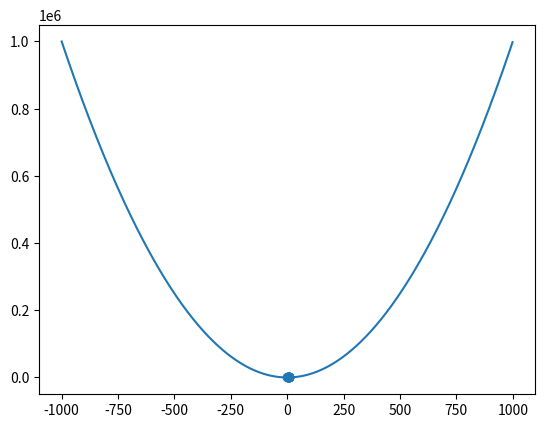

The matplotlib source for this figure:
import matplotlib.pyplot as plt
import numpy as np

x = [1, 2, 3, 4, 5, 6, 7, 8, 9, 10]
y = [1, 2, 3, 4, 5, 6, 7, 8, 9, 10]

plt.scatter(x,y)

plt.show()

x1 = np.arange(-1000, 1000, 1)
print(x1)


plt.plot(x1, x1**2)
plt.show()